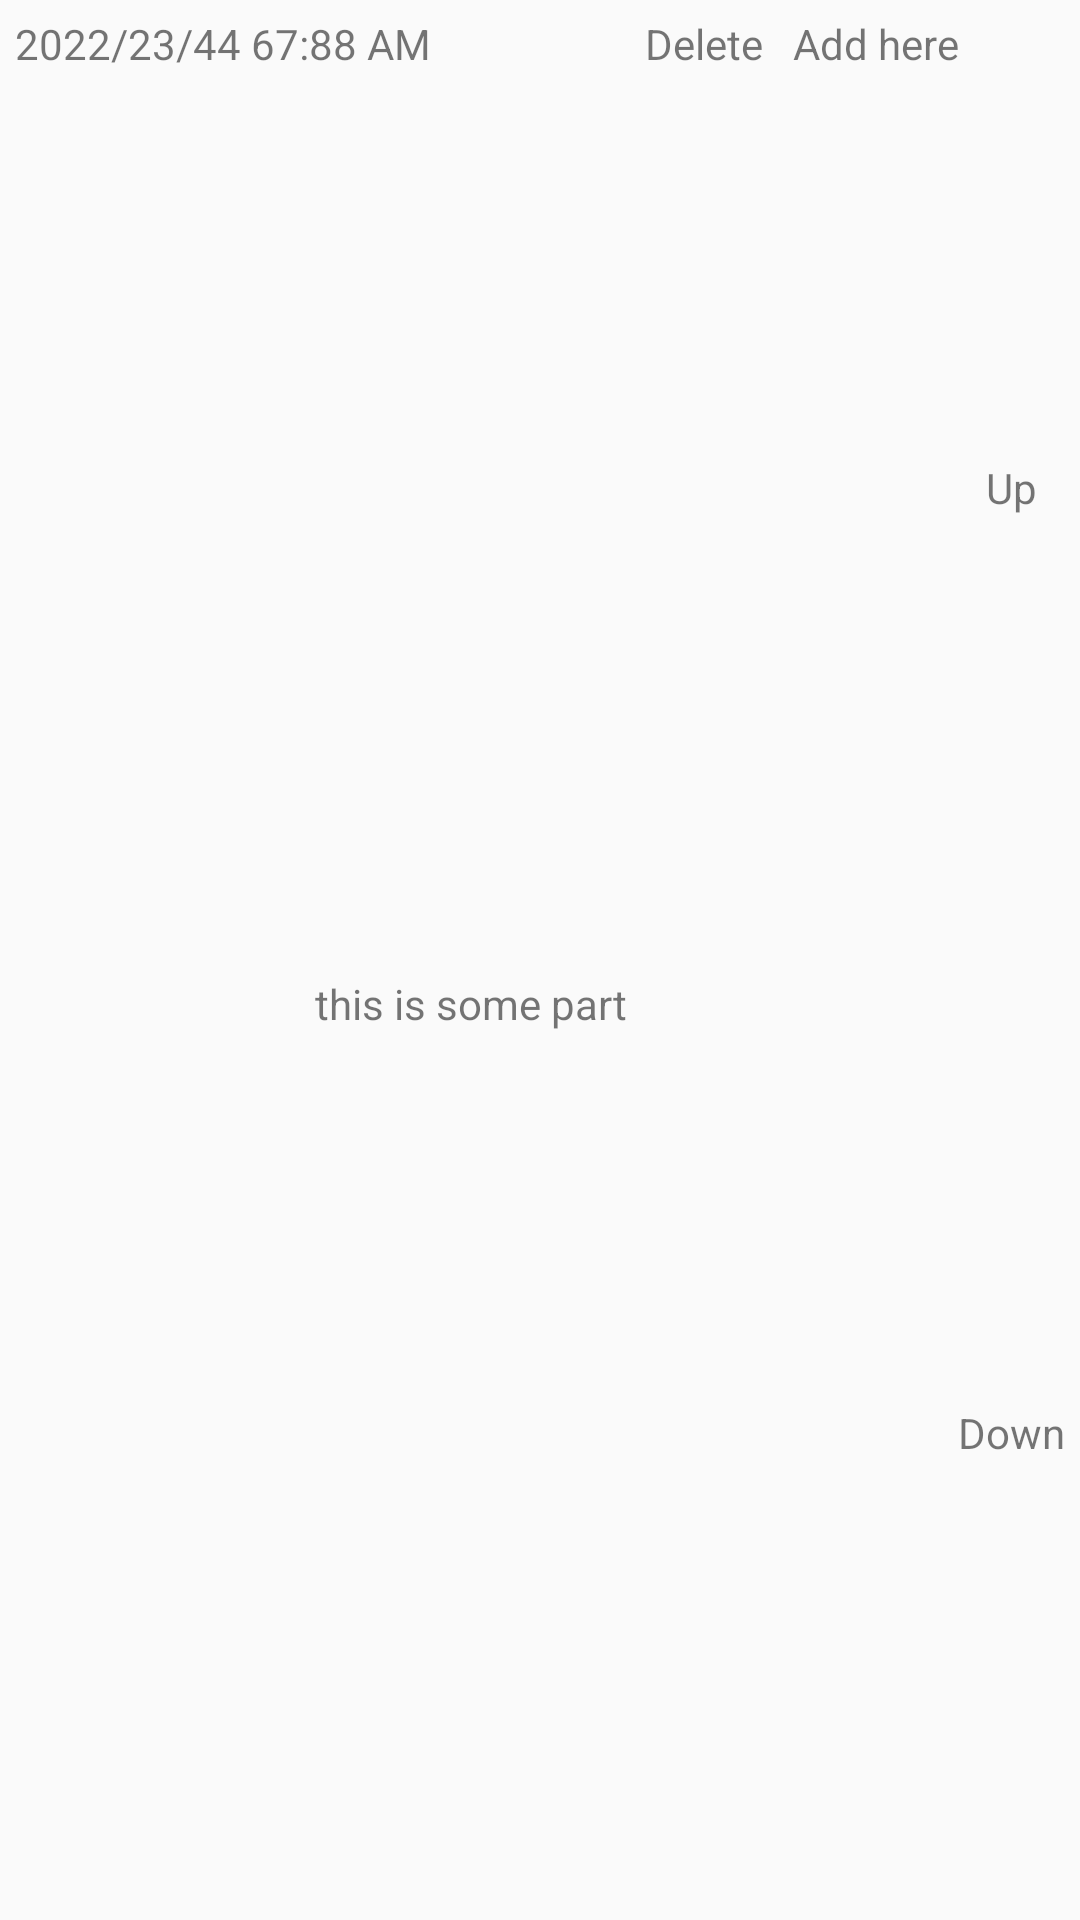

Reconstruct the res/layout file that produces this screen, plus the resources it refers to.
<!-- AndroidManifest.xml: application theme Theme.PaperCreator -->
<!-- res/layout/custom_item.xml -->
<?xml version="1.0" encoding="utf-8"?>
<RelativeLayout xmlns:android="http://schemas.android.com/apk/res/android"
    xmlns:app="http://schemas.android.com/apk/res-auto"
    xmlns:tools="http://schemas.android.com/tools"
    android:layout_width="match_parent" android:id="@+id/par"
    android:layout_height="100dp">

   <TextView
       android:id="@+id/time"
       android:layout_width="200dp"
       android:layout_margin="5dp"
       android:text="2022/23/44 67:88 AM"
       android:layout_height="wrap_content"/>

   <TextView
       android:id="@+id/story"
       android:layout_width="match_parent"
       android:layout_height="match_parent"
       android:layout_toLeftOf="@id/linearLayout"
       android:layout_margin="5dp"
       android:layout_below="@id/time"
       android:gravity="center"
       android:text="this is some part"
       app:layout_constraintBottom_toBottomOf="parent"
       tools:ignore="HardcodedText,MissingConstraints" />

   <LinearLayout
       android:id="@+id/linearLayout"
       android:layout_width="wrap_content"
       android:layout_height="match_parent"
       android:orientation="vertical"
       android:layout_margin="5dp"
       android:layout_alignParentEnd="true">

      <TextView
          android:id="@+id/move_up"
          android:layout_width="wrap_content"
          android:layout_height="0dp"
          android:layout_gravity="center"
          android:layout_weight="1"
          android:gravity="center"
          android:text="Up" />

      <TextView
          android:id="@+id/move_dn"
          android:layout_width="wrap_content"
          android:layout_height="0dp"
          android:layout_gravity="center"
          android:layout_weight="1"
          android:gravity="center"
          android:text="Down" />

   </LinearLayout>


   <TextView
       android:id="@+id/delete"
       android:layout_width="wrap_content"
       android:layout_height="wrap_content"
       android:layout_gravity="center"
       android:layout_marginStart="5dp"
       android:layout_marginTop="5dp"
       android:layout_marginEnd="5dp"
       android:layout_marginBottom="5dp"
       android:layout_toRightOf="@id/time"
       android:text="Delete" />

   <TextView
       android:id="@+id/add_here"
       android:layout_width="wrap_content"
       android:layout_height="wrap_content"
       android:layout_gravity="center"
       android:layout_marginStart="5dp"
       android:layout_marginTop="5dp"
       android:layout_marginEnd="5dp"
       android:layout_marginBottom="5dp"
       android:layout_toRightOf="@id/delete"
       android:text="Add here" />

</RelativeLayout>
<!-- resources referenced by this layout -->
<resources>
  <style name="Theme.PaperCreator" parent="Theme.AppCompat.Light">
          
          <item name="colorPrimary">@color/purple_500</item>
          <item name="colorPrimaryVariant">@color/purple_700</item>
          <item name="colorOnPrimary">@color/white</item>
          
          <item name="colorSecondary">@color/teal_200</item>
          <item name="colorSecondaryVariant">@color/teal_700</item>
          <item name="colorOnSecondary">@color/black</item>
          
          <item name="android:statusBarColor" tools:targetApi="l">?attr/colorPrimaryVariant</item>
          
      </style>
  <!-- not gathered from this repository: default colours our renderer supplied (Android Studio template values) -->
  <color name="purple_500">#FF6200EE</color>
  <color name="purple_700">#FF3700B3</color>
  <color name="teal_200">#FF03DAC5</color>
  <color name="teal_700">#FF018786</color>
  <color name="black">#FF000000</color>
  <color name="white">#FFFFFFFF</color>
</resources>
